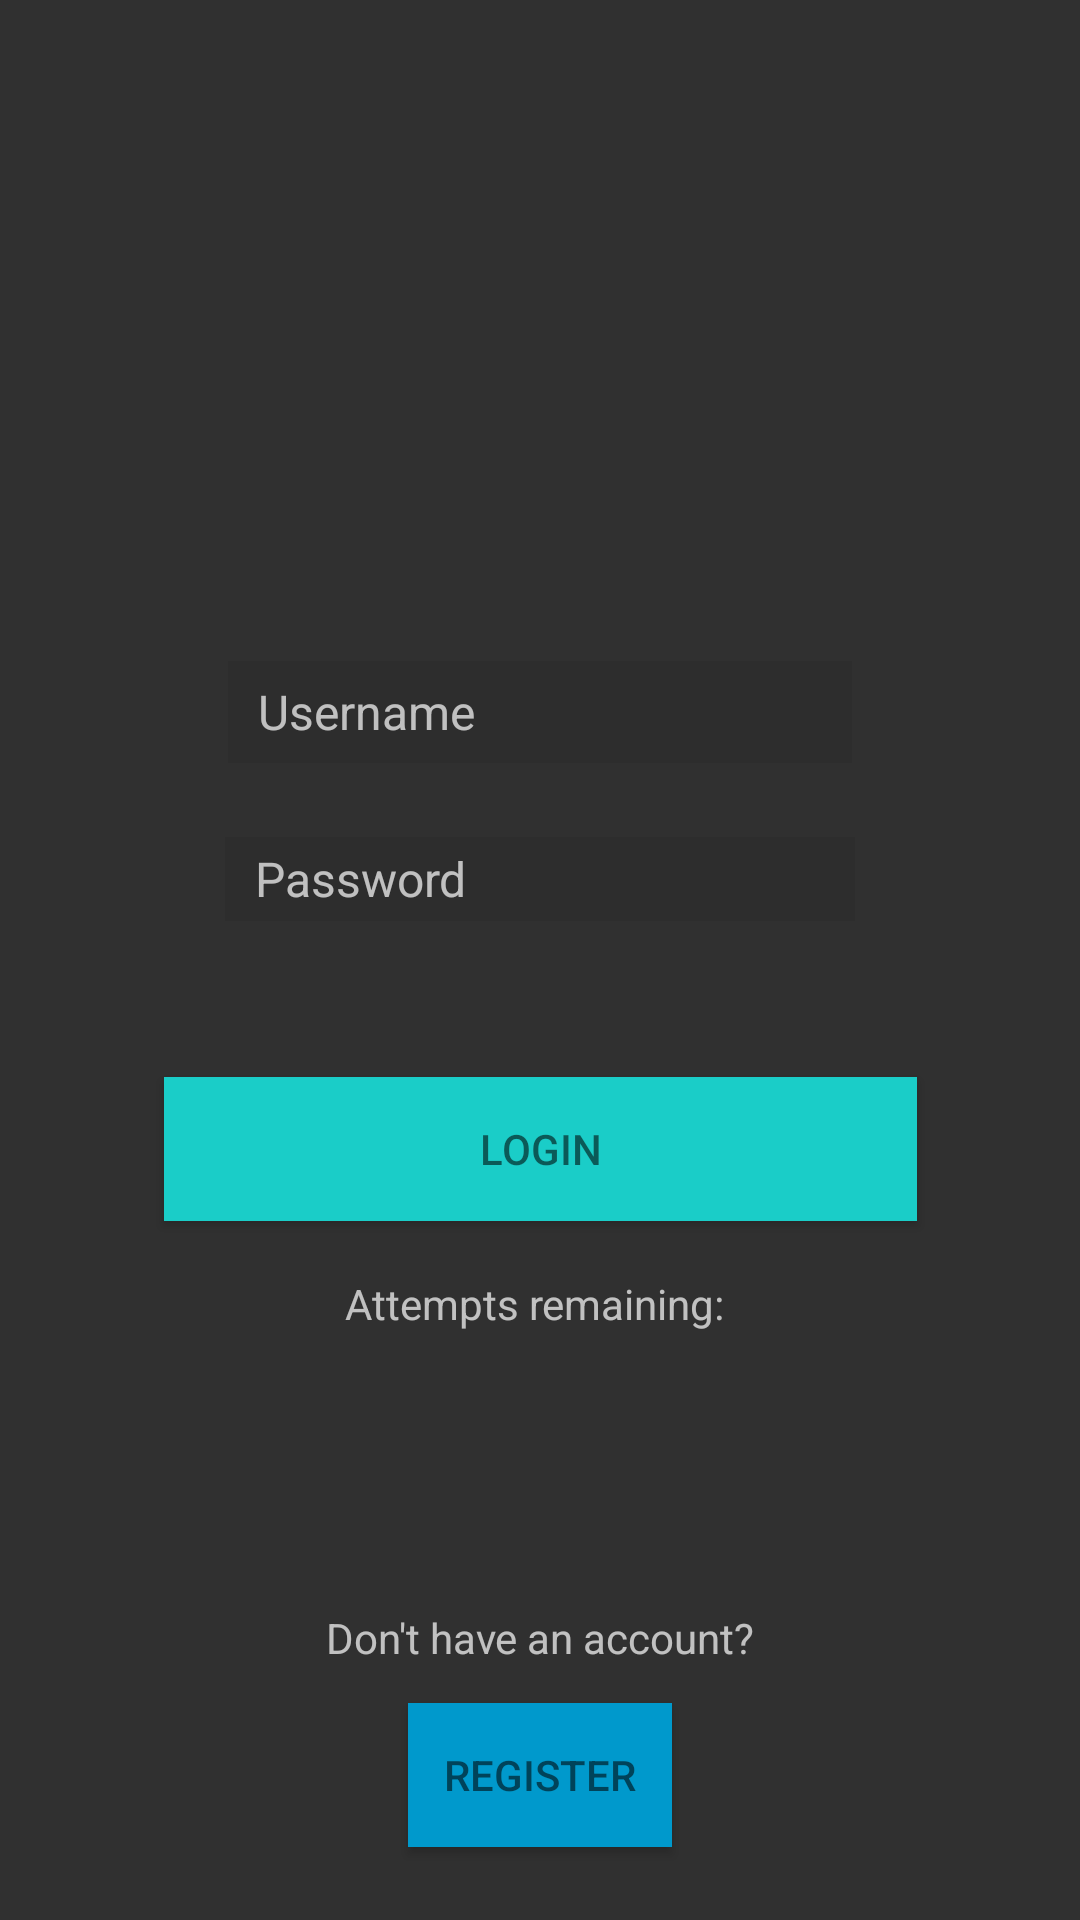

The Android layout XML behind this screen, and the referenced resources:
<!-- AndroidManifest.xml: application theme AppTheme -->
<!-- res/layout/activity_main.xml -->
<?xml version="1.0" encoding="utf-8"?>
<android.support.constraint.ConstraintLayout xmlns:android="http://schemas.android.com/apk/res/android"
    xmlns:app="http://schemas.android.com/apk/res-auto"
    xmlns:tools="http://schemas.android.com/tools"
    android:layout_width="match_parent"
    android:layout_height="match_parent"
    android:background="@drawable/gradient"
    tools:context=".LoginPage">

    <EditText
        android:id="@+id/etusername"
        android:paddingLeft="10dp"
        android:layout_width="208dp"
        android:layout_height="34dp"
        android:layout_marginStart="8dp"
        android:layout_marginLeft="8dp"
        android:layout_marginTop="8dp"
        android:layout_marginEnd="8dp"
        android:layout_marginRight="8dp"
        android:layout_marginBottom="8dp"
        android:background="#11000000"
        android:drawablePadding="3dp"
        android:ems="10"
        android:hint="Username"
        android:inputType="textPersonName"
        android:lineSpacingExtra="8sp"
        android:textSize="16dp"
        app:layout_constraintBottom_toBottomOf="parent"
        app:layout_constraintEnd_toEndOf="parent"
        app:layout_constraintStart_toStartOf="parent"
        app:layout_constraintTop_toTopOf="parent"
        app:layout_constraintVertical_bias="0.36" />

    <EditText
        android:id="@+id/etpassword"
        android:paddingLeft="10dp"
        android:layout_width="210dp"
        android:layout_height="28dp"
        android:layout_marginStart="8dp"
        android:layout_marginLeft="8dp"
        android:layout_marginTop="8dp"
        android:layout_marginEnd="8dp"
        android:layout_marginRight="8dp"
        android:layout_marginBottom="8dp"
        android:background="#11000000"
        android:drawablePadding="3dp"
        android:ems="10"
        android:hint="Password"
        android:inputType="textPassword"
        android:textSize="16dp"
        app:layout_constraintBottom_toBottomOf="parent"
        app:layout_constraintEnd_toEndOf="parent"
        app:layout_constraintStart_toStartOf="parent"
        app:layout_constraintTop_toBottomOf="@+id/etusername"
        app:layout_constraintVertical_bias="0.049" />

    <TextView
        android:id="@+id/tvinfo"
        android:layout_width="wrap_content"
        android:layout_height="wrap_content"
        android:layout_marginStart="8dp"
        android:layout_marginLeft="8dp"
        android:layout_marginTop="8dp"
        android:layout_marginEnd="8dp"
        android:layout_marginRight="8dp"
        android:layout_marginBottom="76dp"
        android:text="Attempts remaining: "
        app:layout_constraintBottom_toBottomOf="parent"
        app:layout_constraintEnd_toEndOf="parent"
        app:layout_constraintStart_toStartOf="parent"
        app:layout_constraintTop_toBottomOf="@+id/btnlogin"
        app:layout_constraintVertical_bias="0.076" />

    <Button
        android:id="@+id/btnreg"
        android:layout_width="wrap_content"
        android:layout_height="wrap_content"
        android:layout_marginStart="8dp"
        android:layout_marginLeft="8dp"
        android:layout_marginTop="8dp"
        android:layout_marginEnd="8dp"
        android:layout_marginRight="8dp"
        android:layout_marginBottom="8dp"
        android:background="@android:color/holo_blue_dark"
        android:text="Register"
        app:layout_constraintBottom_toBottomOf="parent"
        app:layout_constraintEnd_toEndOf="parent"
        app:layout_constraintStart_toStartOf="parent"
        app:layout_constraintTop_toBottomOf="@+id/tvinfo2"
        app:layout_constraintVertical_bias="0.204" />

    <TextView
        android:id="@+id/tvinfo2"
        android:layout_width="wrap_content"
        android:layout_height="wrap_content"
        android:layout_marginStart="8dp"
        android:layout_marginLeft="8dp"
        android:layout_marginTop="8dp"
        android:layout_marginEnd="8dp"
        android:layout_marginRight="8dp"
        android:layout_marginBottom="8dp"
        android:text="Don't have an account?"
        app:layout_constraintBottom_toBottomOf="parent"
        app:layout_constraintEnd_toEndOf="parent"
        app:layout_constraintStart_toStartOf="parent"
        app:layout_constraintTop_toBottomOf="@+id/tvinfo"
        app:layout_constraintVertical_bias="0.523" />

    <ImageView
        android:id="@+id/imageView"
        android:layout_width="170dp"
        android:layout_height="161dp"
        android:layout_marginStart="8dp"
        android:layout_marginLeft="8dp"
        android:layout_marginTop="8dp"
        android:layout_marginEnd="8dp"
        android:layout_marginRight="8dp"
        android:layout_marginBottom="8dp"
        app:layout_constraintBottom_toTopOf="@+id/etusername"
        app:layout_constraintEnd_toEndOf="parent"
        app:layout_constraintStart_toStartOf="parent"
        app:layout_constraintTop_toTopOf="parent"
        app:layout_constraintVertical_bias="0.333"
        app:srcCompat="@drawable/timetable" />

    <Button
        android:id="@+id/btnlogin"
        android:layout_width="251dp"
        android:layout_height="wrap_content"
        android:layout_marginStart="8dp"
        android:layout_marginLeft="8dp"
        android:layout_marginTop="52dp"
        android:layout_marginEnd="8dp"
        android:layout_marginRight="8dp"
        android:background="#FF1ACDC8"
        android:text="Login"
        app:layout_constraintEnd_toEndOf="parent"
        app:layout_constraintStart_toStartOf="parent"
        app:layout_constraintTop_toBottomOf="@+id/etpassword" />

</android.support.constraint.ConstraintLayout>
<!-- resources referenced by this layout -->
<resources>
  <style name="AppTheme" parent="Theme.AppCompat.NoActionBar">
          <item name="colorPrimary">@color/toolbar</item>
          <item name="colorPrimaryDark">@color/accent</item>
          <item name="android:windowContentOverlay">@null</item>
          <item name="android:textColorPrimary">@color/toolbar_text</item>
          <item name="actionMenuTextColor">@color/toolbar_text</item>
          <item name="popupTheme">@style/ThemeOverlay.AppCompat.Light</item>
          <item name="colorControlActivated">@color/accent</item>
      </style>
  <color name="toolbar">#efefef</color>
  <color name="accent">#2789e4</color>
  <color name="toolbar_text">#8f000000</color>
</resources>
